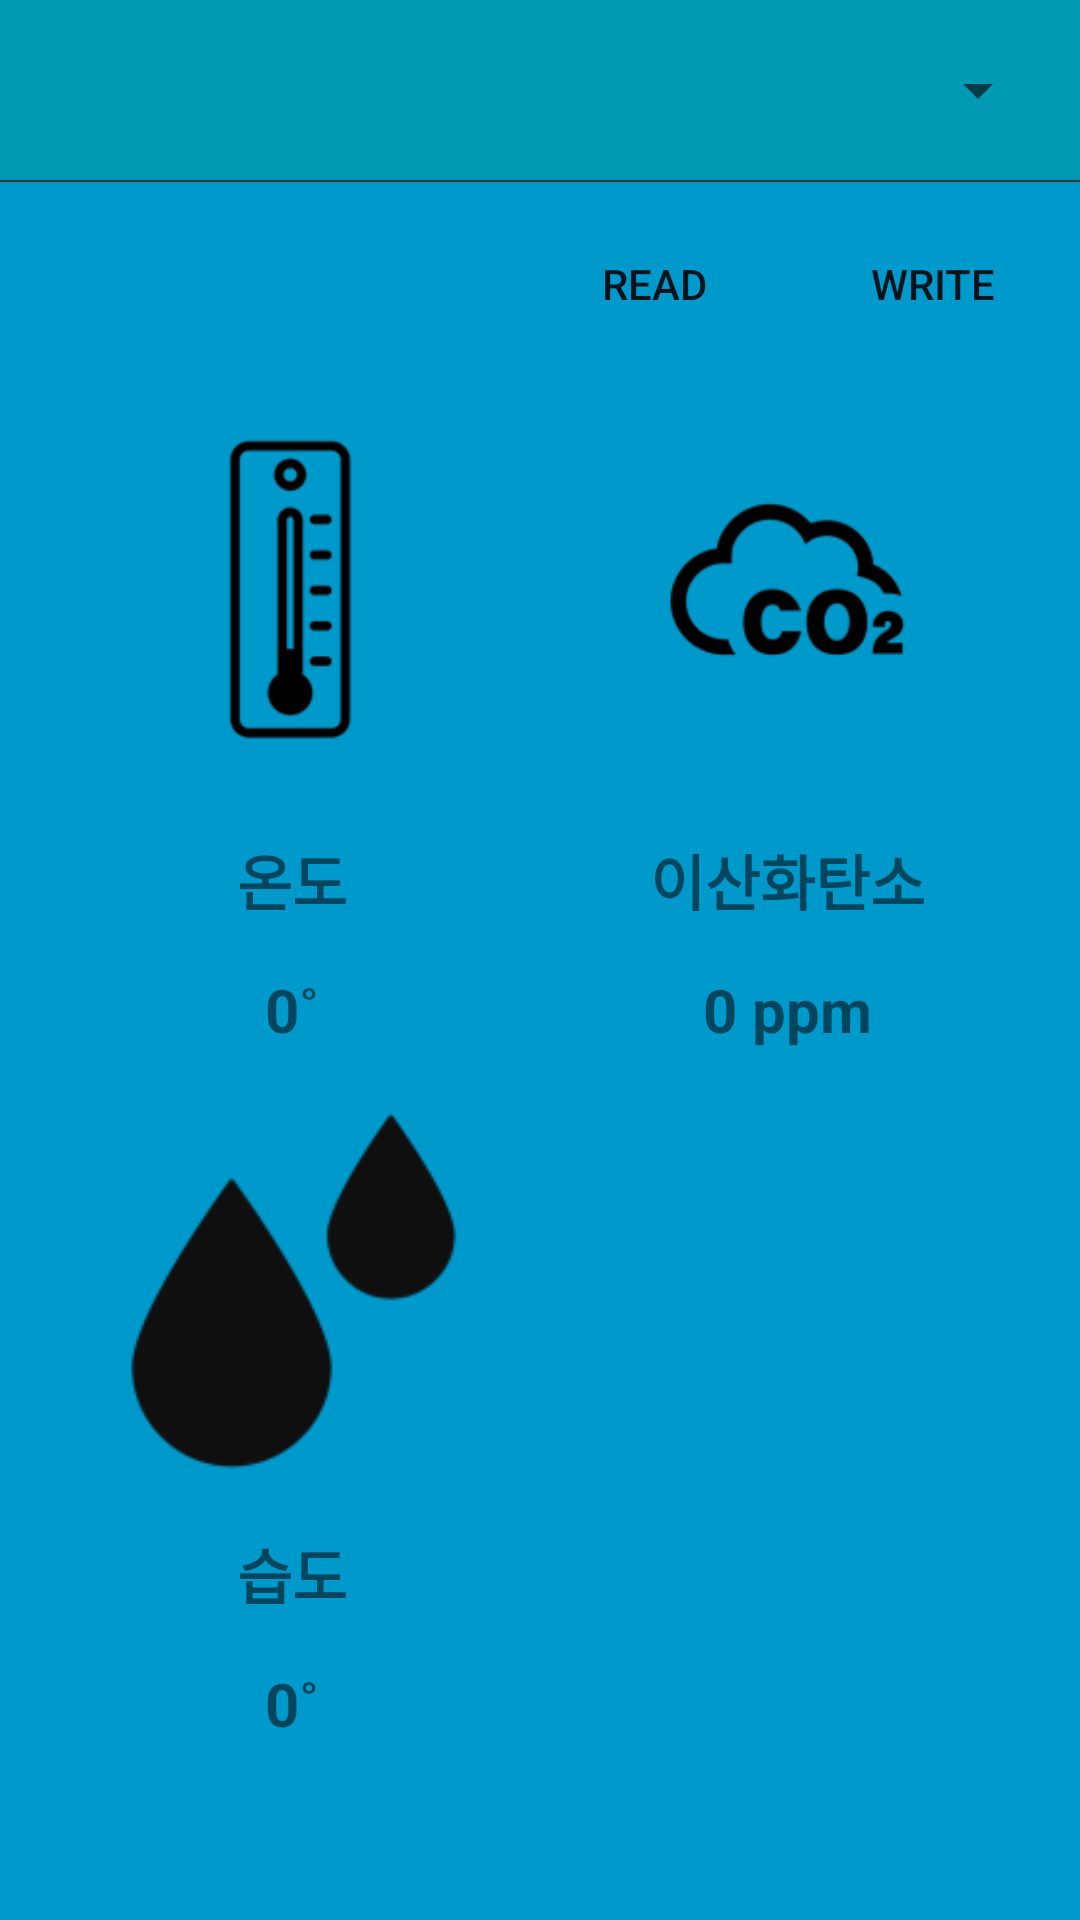

The Android layout XML behind this screen, and the referenced resources:
<!-- AndroidManifest.xml: application theme AppTheme -->
<!-- res/layout/content_main.xml -->
<?xml version="1.0" encoding="utf-8"?>
<android.support.constraint.ConstraintLayout xmlns:android="http://schemas.android.com/apk/res/android"
    xmlns:app="http://schemas.android.com/apk/res-auto"
    xmlns:tools="http://schemas.android.com/tools"
    android:layout_width="match_parent"
    android:layout_height="match_parent"
    app:layout_behavior="@string/appbar_scrolling_view_behavior"
    tools:context=".MainActivity"
    tools:showIn="@layout/activity_main">

    <LinearLayout
        android:background="#0099B4"
        android:layout_width="match_parent"
        android:layout_height="match_parent"
        android:orientation="vertical">

        <Spinner
            android:id="@+id/ble_spinner"
            android:layout_width="match_parent"
            android:layout_height="40dp"
            android:layout_margin="10dp" />

        <LinearLayout
            android:background="#353535"
            android:layout_width="match_parent"
            android:layout_height="0.5dp">

        </LinearLayout>


        <LinearLayout
            android:paddingTop="10dp"
            android:background="#09C"
            android:gravity="right"
            android:layout_width="match_parent"
            android:layout_height="wrap_content">
            <Button
                android:layout_marginRight="5dp"
                android:id="@+id/read_bt"
                android:background="@drawable/button_background"
                android:layout_width="wrap_content"
                android:layout_height="wrap_content"
                android:text="read"/>
            <Button
                android:layout_marginRight="5dp"
                android:id="@+id/write_bt"
                android:background="@drawable/button_background"
                android:layout_width="wrap_content"
                android:layout_height="wrap_content"
                android:text="write"/>

        </LinearLayout>
        <LinearLayout
            android:background="#09C"
            android:id="@+id/view_layout"
            android:layout_width="match_parent"
            android:layout_height="match_parent"
            android:addStatesFromChildren="false"
            android:gravity="top"
            android:orientation="vertical"
            android:padding="15dp">


            <LinearLayout
                android:layout_width="match_parent"
                android:layout_height="wrap_content"
                android:orientation="horizontal">

                <LinearLayout
                    android:orientation="vertical"
                    android:layout_weight="1"
                    android:layout_width="match_parent"
                    android:layout_height="wrap_content">


                    <ImageView
                        android:layout_width="match_parent"
                        android:layout_height="130dp"
                        android:layout_marginBottom="15dp"
                        android:text="온도"
                        android:src="@drawable/temp"
                        android:gravity="center"
                        android:textSize="20sp" />
                    <TextView
                        android:layout_width="match_parent"
                        android:layout_height="wrap_content"
                        android:layout_marginBottom="15sp"
                        android:gravity="center"
                        android:text="온도"
                        android:textSize="20dp"
                        android:textStyle="bold" />

                    <TextView
                        android:id="@+id/temp_tv"
                        android:layout_width="match_parent"
                        android:layout_height="wrap_content"
                        android:layout_marginBottom="15sp"
                        android:gravity="center"
                        android:text="0˚"
                        android:textSize="20dp"
                        android:textStyle="bold" />

                </LinearLayout>

                <LinearLayout
                    android:layout_weight="1"
                    android:orientation="vertical"
                    android:layout_width="match_parent"
                    android:layout_height="wrap_content">

                    <ImageView
                        android:src="@drawable/co2"
                        android:layout_width="match_parent"
                        android:layout_height="130dp"
                        android:layout_marginBottom="15sp"
                        android:gravity="center"
                        android:text="이산화탄소"
                        android:textSize="20sp" />

                    <TextView
                        android:layout_width="match_parent"
                        android:layout_height="wrap_content"
                        android:layout_marginBottom="15sp"
                        android:gravity="center"
                        android:text="이산화탄소"
                        android:textSize="20dp"
                        android:textStyle="bold" />

                    <TextView
                        android:id="@+id/co2_tv"
                        android:layout_width="match_parent"
                        android:layout_height="wrap_content"
                        android:layout_marginBottom="15sp"
                        android:gravity="center"
                        android:text="0 ppm"
                        android:textSize="20dp"
                        android:textStyle="bold" />

                </LinearLayout>


            </LinearLayout>


            <LinearLayout
                android:orientation="horizontal"
                android:layout_width="match_parent"
                android:layout_height="wrap_content">

                <LinearLayout
                    android:layout_weight="1"
                    android:orientation="vertical"
                    android:layout_width="match_parent"
                    android:layout_height="wrap_content">

                    <ImageView
                        android:src="@drawable/humidity"
                        android:layout_width="match_parent"
                        android:layout_height="130dp"
                        android:layout_marginBottom="15sp"
                        android:gravity="center"
                        android:text="이산화탄소"
                        android:textSize="20sp" />

                    <TextView
                        android:layout_width="match_parent"
                        android:layout_height="wrap_content"
                        android:layout_marginBottom="15sp"
                        android:gravity="center"
                        android:text="습도"
                        android:textSize="20dp"
                        android:textStyle="bold" />

                    <TextView
                        android:id="@+id/humidity_tv"
                        android:layout_width="match_parent"
                        android:layout_height="wrap_content"
                        android:layout_marginBottom="15sp"
                        android:gravity="center"
                        android:text="0˚"
                        android:textSize="20dp"
                        android:textStyle="bold" />

                </LinearLayout>
                <LinearLayout
                    android:layout_weight="1"
                    android:orientation="vertical"
                    android:layout_width="match_parent"
                    android:layout_height="wrap_content">



                </LinearLayout>
            </LinearLayout>











        </LinearLayout>
    </LinearLayout>
</android.support.constraint.ConstraintLayout>
<!-- res/layout/activity_main.xml (included above) -->
<?xml version="1.0" encoding="utf-8"?>
<android.support.design.widget.CoordinatorLayout xmlns:android="http://schemas.android.com/apk/res/android"
    xmlns:app="http://schemas.android.com/apk/res-auto"
    xmlns:tools="http://schemas.android.com/tools"
    android:layout_width="match_parent"
    android:layout_height="match_parent"
    tools:context=".MainActivity">

    <android.support.design.widget.AppBarLayout
        android:layout_width="match_parent"
        android:layout_height="wrap_content"
        android:theme="@style/AppTheme.AppBarOverlay">

        <LinearLayout
            android:layout_width="match_parent"
            android:layout_height="match_parent"
            android:orientation="horizontal">

            <Button
                android:id="@+id/ble_scan_btn"
                android:layout_width="60dp"
                android:layout_height="60dp"
                android:layout_weight="1"
                android:baselineAligned="false"
                android:gravity="center|left"
                android:text="Button" />

            <android.support.v7.widget.Toolbar
                android:id="@+id/toolbar"
                android:layout_width="match_parent"
                android:layout_height="?attr/actionBarSize"
                android:layout_weight="3"
                android:background="?attr/colorPrimary"
                android:gravity="center"
                app:popupTheme="@style/AppTheme.PopupOverlay" />

        </LinearLayout>

    </android.support.design.widget.AppBarLayout>

    <include layout="@layout/content_main" />

</android.support.design.widget.CoordinatorLayout>
<!-- resources referenced by this layout -->
<resources>
  <!-- drawable co2: png bitmap (drawable, 237371 bytes) -->
  <!-- drawable humidity: png bitmap (drawable, 15851 bytes) -->
  <!-- drawable temp: png bitmap (drawable, 155847 bytes) -->
  <style name="AppTheme.AppBarOverlay" parent="ThemeOverlay.AppCompat.Dark.ActionBar" />
  <style name="AppTheme.PopupOverlay" parent="ThemeOverlay.AppCompat.Light" />
  <style name="AppTheme" parent="Theme.AppCompat.Light.DarkActionBar">
          
          <item name="colorPrimary">#353535</item>
          <item name="colorPrimaryDark">@color/colorPrimaryDark</item>
          <item name="colorAccent">@color/colorAccent</item>
      </style>
  <color name="colorPrimaryDark">#00574B</color>
  <color name="colorAccent">#D81B60</color>
</resources>
